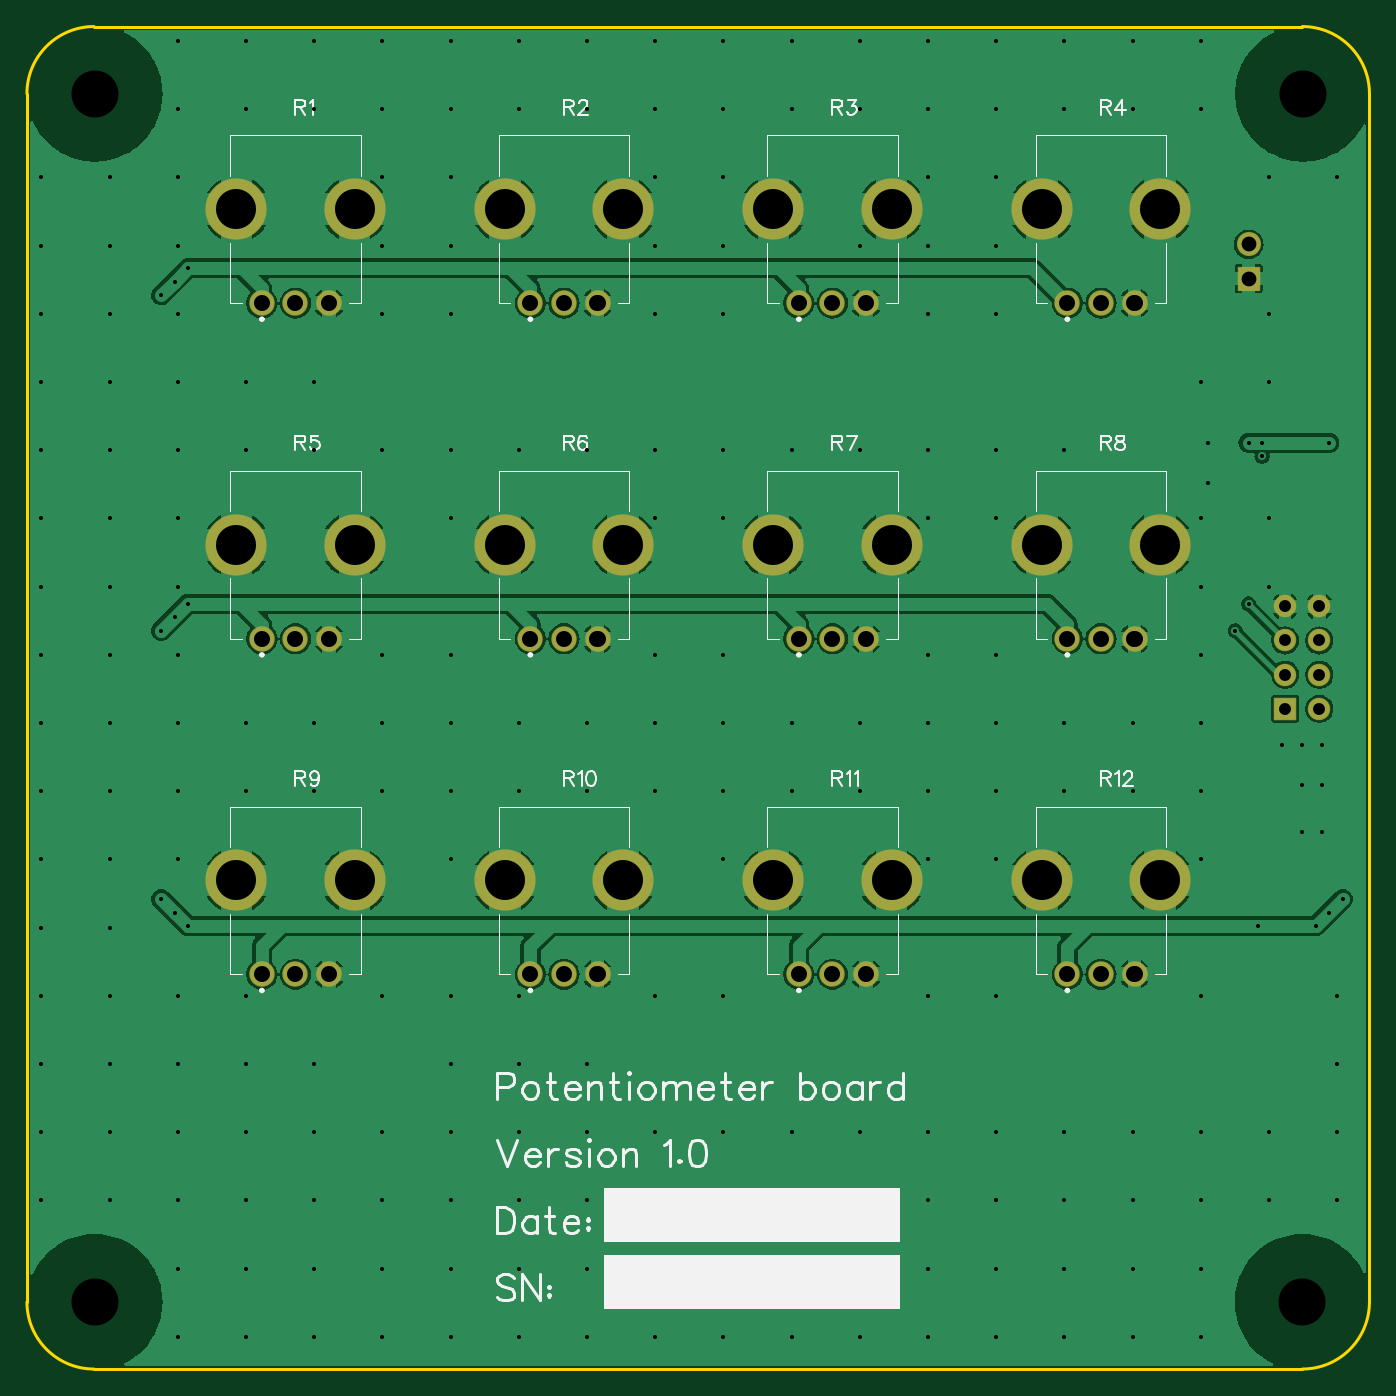
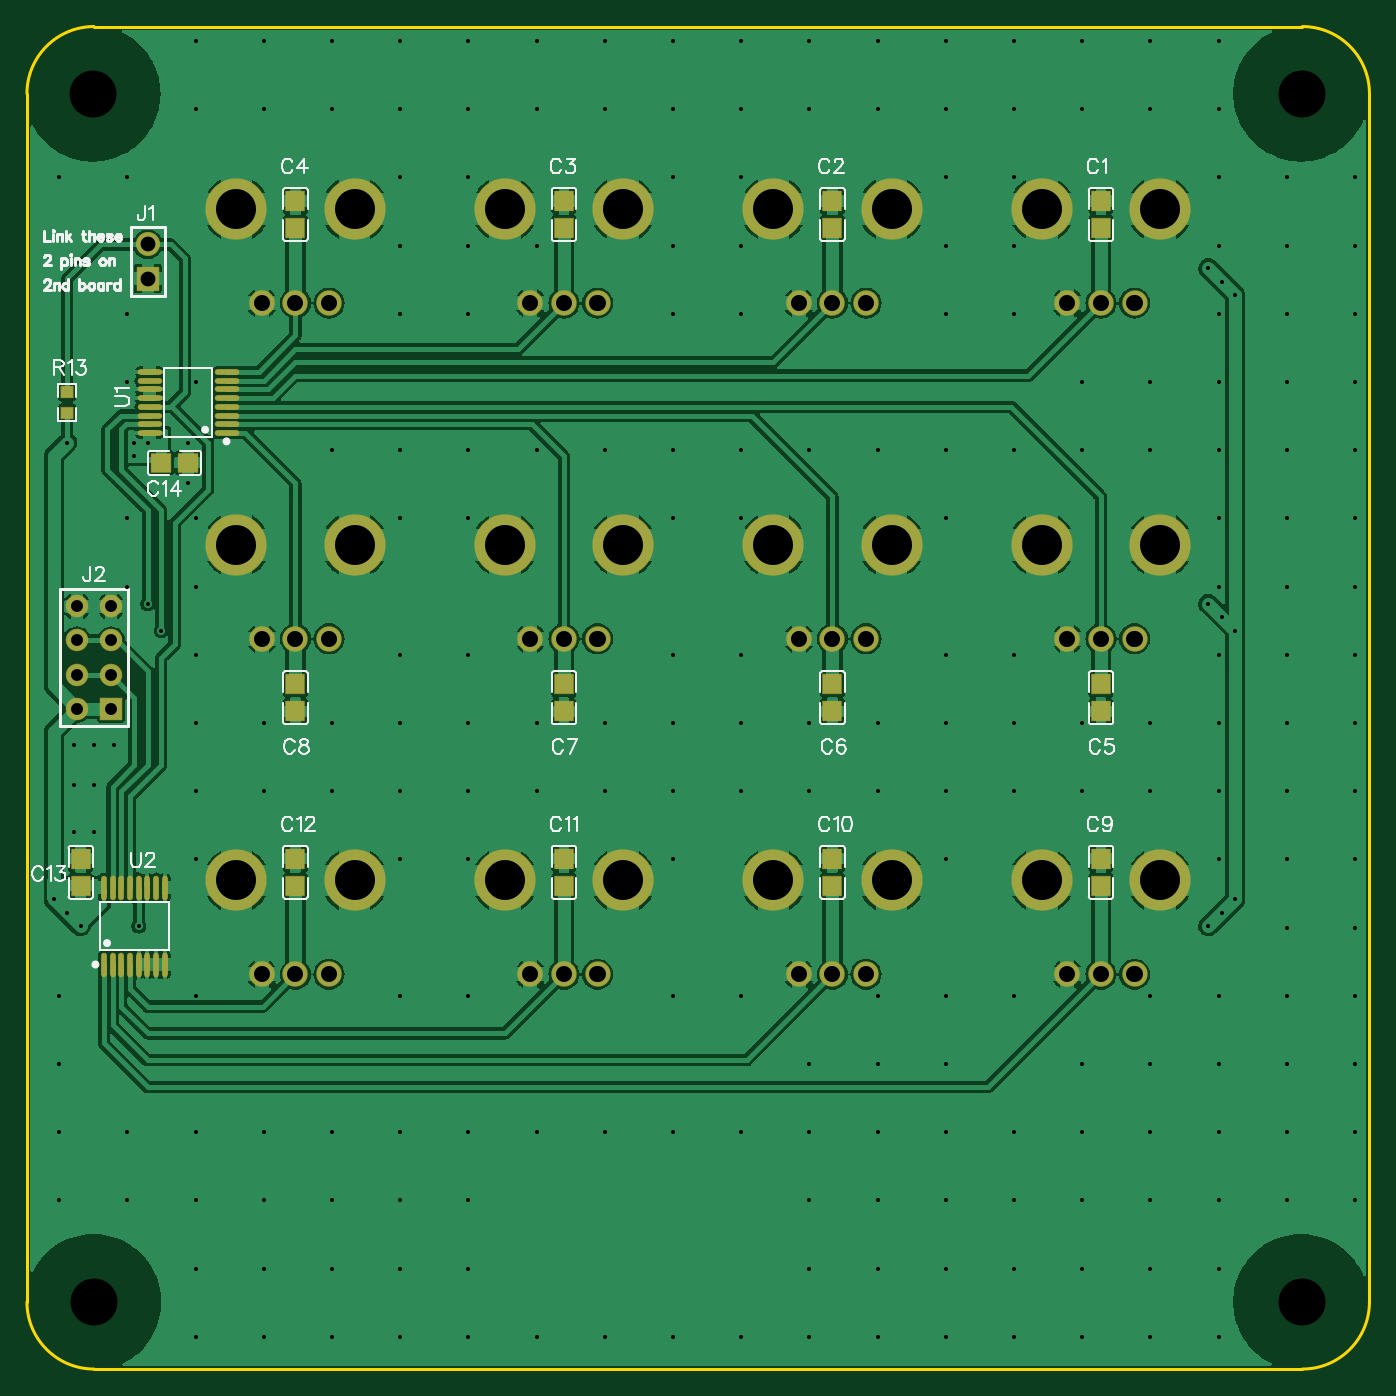
Circuit board: 11 layer files. Board 100.0 x 100.0 mm.
- drill: Drill_NPTH_Through.DRL (293 bytes)
- drill: Drill_PTH_Through.DRL (2409 bytes)
- drill: Drill_PTH_Through_Via.DRL (4334 bytes)
- outline: Gerber_BoardOutlineLayer.GKO (762 bytes)
- bottom_copper: Gerber_BottomLayer.GBL (139791 bytes)
- paste: Gerber_BottomPasteMaskLayer.GBP (9275 bytes)
- bottom_silk: Gerber_BottomSilkscreenLayer.GBO (27558 bytes)
- bottom_mask: Gerber_BottomSolderMaskLayer.GBS (4932 bytes)
- top_copper: Gerber_TopLayer.GTL (93766 bytes)
- top_silk: Gerber_TopSilkscreenLayer.GTO (21882 bytes)
- top_mask: Gerber_TopSolderMaskLayer.GTS (2691 bytes)

=== drill: Drill_NPTH_Through.DRL ===
M48
METRIC,LZ,000.000
;FILE_FORMAT=3:3
;TYPE=NON_PLATED
;Layer: NPTH_Through
;EasyEDA v6.5.23, 2023-08-24 15:40:58
;a67cddfb3fce44daa9051d46cbbcc19f,10
;Gerber Generator version 0.2
;Holesize 1 = 3.501 mm
T01C3.501
%
G05
G90
T01
X095000Y005000
X005050Y005000
X005050Y095000
X095050Y095000
M30

=== drill: Drill_PTH_Through.DRL (2409 bytes, source withheld) ===
=== drill: Drill_PTH_Through_Via.DRL ===
M48
METRIC,LZ,000.000
;FILE_FORMAT=3:3
;TYPE=PLATED
;Layer: PTH_Through_Via
;EasyEDA v6.5.23, 2023-08-24 15:40:58
;a67cddfb3fce44daa9051d46cbbcc19f,10
;Gerber Generator version 0.2
;Holesize 1 = 0.305 mm
T01C0.305
;Holesize 2 = 0.306 mm
T02C0.306
%
G05
G90
T01
X091000Y057000
X090000Y055000
X095999Y033000
X098000Y035000
X097000Y034000
X091675Y033000
X010000Y055000
X012000Y057000
X011000Y056000
X010000Y035001
X011000Y034000
X012002Y033000
X010000Y080000
X012000Y082000
X011000Y081000
X097000Y069000
X092000Y069000
X092000Y068000
X091000Y069000
X095000Y040000
X096500Y040000
X093500Y046500
X095000Y046500
X096500Y046500
X095000Y043500
X096500Y043500
X088000Y069000
X088000Y066000
T02
X001072Y088768
X001072Y083688
X001072Y078608
X001072Y073528
X001072Y068448
X001072Y063368
X001072Y058288
X001072Y053208
X001072Y048128
X001072Y043048
X001072Y037968
X001072Y032888
X001072Y027808
X001072Y022728
X001072Y017648
X001072Y012568
X006152Y088768
X006152Y083688
X006152Y078608
X006152Y073528
X006152Y068448
X006152Y063368
X006152Y058288
X006152Y053208
X006152Y048128
X006152Y043048
X006152Y037968
X006152Y032888
X006152Y027808
X006152Y022728
X006152Y017648
X006152Y012568
X011232Y098928
X011232Y093848
X011232Y088768
X011232Y083688
X011232Y078608
X011232Y073528
X011232Y068448
X011232Y063368
X011232Y058288
X011232Y053208
X011232Y048128
X011232Y043048
X011232Y037968
X011232Y027808
X011232Y022728
X011232Y017648
X011232Y012568
X011232Y007488
X011232Y002408
X016312Y098928
X016312Y093848
X016312Y073528
X016312Y068448
X016312Y048128
X016312Y043048
X016312Y027808
X016312Y022728
X016312Y017648
X016312Y012568
X016312Y007488
X016312Y002408
X021392Y098928
X021392Y093848
X021392Y073528
X021392Y068448
X021392Y048128
X021392Y043048
X021392Y022728
X021392Y017648
X021392Y012568
X021392Y007488
X021392Y002408
X026472Y098928
X026472Y093848
X026472Y088768
X026472Y083688
X026472Y078608
X026472Y068448
X026472Y053208
X026472Y048128
X026472Y043048
X026472Y027808
X026472Y017648
X026472Y012568
X026472Y007488
X026472Y002408
X031552Y098928
X031552Y093848
X031552Y088768
X031552Y083688
X031552Y078608
X031552Y068448
X031552Y063368
X031552Y053208
X031552Y048128
X031552Y043048
X031552Y037968
X031552Y027808
X031552Y022728
X031552Y017648
X031552Y012568
X031552Y007488
X031552Y002408
X036632Y098928
X036632Y093848
X036632Y068448
X036632Y048128
X036632Y043048
X036632Y027808
X036632Y022728
X036632Y017648
X036632Y012568
X036632Y007488
X036632Y002408
X041712Y098928
X041712Y093848
X041712Y068448
X041712Y048128
X041712Y043048
X041712Y022728
X041712Y017648
X041712Y012568
X041712Y007488
X041712Y002408
X046792Y098928
X046792Y093848
X046792Y088768
X046792Y083688
X046792Y078608
X046792Y068448
X046792Y063368
X046792Y053208
X046792Y048128
X046792Y043048
X046792Y027808
X046792Y017648
X046792Y002408
X051872Y098928
X051872Y093848
X051872Y088768
X051872Y083688
X051872Y078608
X051872Y068448
X051872Y063368
X051872Y053208
X051872Y048128
X051872Y043048
X051872Y037968
X051872Y027808
X051872Y017648
X051872Y002408
X056952Y098928
X056952Y093848
X056952Y068448
X056952Y048128
X056952Y043048
X056952Y017648
X056952Y002408
X062032Y098928
X062032Y093848
X062032Y083688
X062032Y068448
X062032Y048128
X062032Y043048
X062032Y017648
X062032Y002408
X067112Y098928
X067112Y093848
X067112Y088768
X067112Y083688
X067112Y078608
X067112Y068448
X067112Y063368
X067112Y053208
X067112Y048128
X067112Y043048
X067112Y037968
X067112Y027808
X067112Y017648
X067112Y012568
X067112Y007488
X067112Y002408
X072192Y098928
X072192Y093848
X072192Y088768
X072192Y083688
X072192Y078608
X072192Y068448
X072192Y063368
X072192Y053208
X072192Y048128
X072192Y043048
X072192Y037968
X072192Y027808
X072192Y017648
X072192Y012568
X072192Y007488
X072192Y002408
X077272Y098928
X077272Y093848
X077272Y068448
X077272Y048128
X077272Y043048
X077272Y017648
X077272Y012568
X077272Y007488
X077272Y002408
X082352Y098928
X082352Y093848
X082352Y048128
X082352Y043048
X082352Y017648
X082352Y012568
X082352Y007488
X082352Y002408
X087432Y098928
X087432Y093848
X087432Y073528
X087432Y063368
X087432Y058288
X087432Y053208
X087432Y048128
X087432Y043048
X087432Y037968
X087432Y027808
X087432Y017648
X087432Y012568
X087432Y007488
X087432Y002408
X092512Y088768
X092512Y078608
X092512Y073528
X092512Y063368
X092512Y058288
X092512Y017648
X092512Y012568
X097592Y088768
X097592Y027808
X097592Y022728
X097592Y017648
X097592Y012568
M30

=== outline: Gerber_BoardOutlineLayer.GKO ===
G04 Layer: BoardOutlineLayer*
G04 EasyEDA v6.5.23, 2023-08-24 15:40:58*
G04 a67cddfb3fce44daa9051d46cbbcc19f,10*
G04 Gerber Generator version 0.2*
G04 Scale: 100 percent, Rotated: No, Reflected: No *
G04 Dimensions in millimeters *
G04 leading zeros omitted , absolute positions ,4 integer and 5 decimal *
%FSLAX45Y45*%
%MOMM*%

%ADD10C,0.2540*%
D10*
X0Y499998D02*
G01*
X0Y9499980D01*
X9499981Y0D02*
G01*
X499998Y0D01*
X9999979Y9499980D02*
G01*
X9999979Y499998D01*
X499998Y9999979D02*
G01*
X9499981Y9999979D01*
G75*
G01*
X9499981Y9999980D02*
G02*
X9999980Y9499981I0J-499999D01*
G75*
G01*
X9999980Y499999D02*
G02*
X9499981Y0I-499999J0D01*
G75*
G01*
X499999Y0D02*
G02*
X0Y499999I0J499999D01*
G75*
G01*
X0Y9499981D02*
G02*
X499999Y9999980I499999J0D01*

%LPD*%
M02*

=== bottom_copper: Gerber_BottomLayer.GBL (139791 bytes, source omitted) ===
=== paste: Gerber_BottomPasteMaskLayer.GBP (9275 bytes, source omitted) ===
=== bottom_silk: Gerber_BottomSilkscreenLayer.GBO (27558 bytes, source omitted) ===
=== bottom_mask: Gerber_BottomSolderMaskLayer.GBS ===
G04 Layer: BottomSolderMaskLayer*
G04 EasyEDA v6.5.23, 2023-08-24 15:40:58*
G04 a67cddfb3fce44daa9051d46cbbcc19f,10*
G04 Gerber Generator version 0.2*
G04 Scale: 100 percent, Rotated: No, Reflected: No *
G04 Dimensions in millimeters *
G04 leading zeros omitted , absolute positions ,4 integer and 5 decimal *
%FSLAX45Y45*%
%MOMM*%

%AMMACRO1*1,1,$1,$2,$3*1,1,$1,$4,$5*1,1,$1,0-$2,0-$3*1,1,$1,0-$4,0-$5*20,1,$1,$2,$3,$4,$5,0*20,1,$1,$4,$5,0-$2,0-$3,0*20,1,$1,0-$2,0-$3,0-$4,0-$5,0*20,1,$1,0-$4,0-$5,$2,$3,0*4,1,4,$2,$3,$4,$5,0-$2,0-$3,0-$4,0-$5,$2,$3,0*%
%ADD10MACRO1,0.1016X0.7874X-0.85X0.7874X0.85*%
%ADD11C,1.8016*%
%ADD12MACRO1,0.1016X0.7874X-0.7874X0.7874X0.7874*%
%ADD13C,1.6764*%
%ADD14MACRO1,0.1016X0.432X0.4032X-0.432X0.4032*%
%ADD15MACRO1,0.1016X0.432X-0.4032X-0.432X-0.4032*%
%ADD16O,1.8330926000000003X0.4446016*%
%ADD17O,0.4446016X1.8330926000000003*%
%ADD18MACRO1,0.1016X0.675X0.705X-0.675X0.705*%
%ADD19MACRO1,0.1016X0.675X-0.705X-0.675X-0.705*%
%ADD20MACRO1,0.1016X-0.675X-0.705X0.675X-0.705*%
%ADD21MACRO1,0.1016X-0.675X0.705X0.675X0.705*%
%ADD22MACRO1,0.1016X-0.705X0.675X-0.705X-0.675*%
%ADD23MACRO1,0.1016X0.705X0.675X0.705X-0.675*%
%ADD24C,1.9017*%
%ADD25C,4.5616*%

%LPD*%
D10*
G01*
X9099981Y8122984D03*
D11*
G01*
X9099981Y8376970D03*
D12*
G01*
X9372980Y4918989D03*
D13*
G01*
X9626981Y4918989D03*
G01*
X9372981Y5172989D03*
G01*
X9626981Y5172989D03*
G01*
X9372981Y5426989D03*
G01*
X9626981Y5426989D03*
G01*
X9372981Y5680989D03*
G01*
X9626981Y5680989D03*
D14*
G01*
X9699980Y7124660D03*
D15*
G01*
X9699980Y7275310D03*
D16*
G01*
X8513419Y6972477D03*
G01*
X8513419Y7037476D03*
G01*
X8513419Y7102475D03*
G01*
X8513419Y7167498D03*
G01*
X8513419Y7232497D03*
G01*
X8513419Y7297496D03*
G01*
X8513419Y7362494D03*
G01*
X8513419Y7427493D03*
G01*
X9086570Y6972477D03*
G01*
X9086570Y7037476D03*
G01*
X9086570Y7102475D03*
G01*
X9086570Y7167498D03*
G01*
X9086570Y7232497D03*
G01*
X9086570Y7297496D03*
G01*
X9086570Y7362494D03*
G01*
X9086570Y7427493D03*
D17*
G01*
X9427489Y3013405D03*
G01*
X9362490Y3013405D03*
G01*
X9297492Y3013405D03*
G01*
X9232468Y3013405D03*
G01*
X9167469Y3013405D03*
G01*
X9102470Y3013405D03*
G01*
X9037472Y3013405D03*
G01*
X8972473Y3013405D03*
G01*
X9427489Y3586556D03*
G01*
X9362490Y3586556D03*
G01*
X9297492Y3586556D03*
G01*
X9232468Y3586556D03*
G01*
X9167469Y3586556D03*
G01*
X9102470Y3586556D03*
G01*
X9037472Y3586556D03*
G01*
X8972473Y3586556D03*
D18*
G01*
X7999984Y3599990D03*
D19*
G01*
X7999984Y3799994D03*
D18*
G01*
X5999987Y3599990D03*
D19*
G01*
X5999987Y3799994D03*
D18*
G01*
X3999992Y3599990D03*
D19*
G01*
X3999992Y3799994D03*
D18*
G01*
X1999996Y3599990D03*
D19*
G01*
X1999996Y3799994D03*
D20*
G01*
X7999984Y5099992D03*
D21*
G01*
X7999984Y4899987D03*
D20*
G01*
X5999987Y5099992D03*
D21*
G01*
X5999987Y4899987D03*
D20*
G01*
X3999992Y5099992D03*
D21*
G01*
X3999992Y4899987D03*
D20*
G01*
X1999996Y5099992D03*
D21*
G01*
X1999996Y4899987D03*
D18*
G01*
X7999984Y8499980D03*
D19*
G01*
X7999984Y8699985D03*
D18*
G01*
X5999987Y8499980D03*
D19*
G01*
X5999987Y8699985D03*
D18*
G01*
X3999992Y8499980D03*
D19*
G01*
X3999992Y8699985D03*
D18*
G01*
X1999996Y8499980D03*
D19*
G01*
X1999996Y8699985D03*
D18*
G01*
X9599980Y3599990D03*
D19*
G01*
X9599980Y3799994D03*
D22*
G01*
X8999984Y6749986D03*
D23*
G01*
X8799979Y6749986D03*
D24*
G01*
X3750005Y7939989D03*
G01*
X3999991Y7939989D03*
G01*
X4249978Y7939989D03*
D25*
G01*
X3559987Y8639987D03*
G01*
X4439996Y8639987D03*
D24*
G01*
X5750001Y7939989D03*
G01*
X5999988Y7939989D03*
G01*
X6249974Y7939989D03*
D25*
G01*
X5559983Y8639987D03*
G01*
X6439992Y8639987D03*
D24*
G01*
X7749997Y7939989D03*
G01*
X7999984Y7939989D03*
G01*
X8249970Y7939989D03*
D25*
G01*
X7559979Y8639987D03*
G01*
X8439988Y8639987D03*
D24*
G01*
X1750009Y5439994D03*
G01*
X1999995Y5439994D03*
G01*
X2249982Y5439994D03*
D25*
G01*
X1559991Y6139992D03*
G01*
X2440000Y6139992D03*
D24*
G01*
X3750005Y5439994D03*
G01*
X3999991Y5439994D03*
G01*
X4249978Y5439994D03*
D25*
G01*
X3559987Y6139992D03*
G01*
X4439996Y6139992D03*
D24*
G01*
X5750001Y5439994D03*
G01*
X5999988Y5439994D03*
G01*
X6249974Y5439994D03*
D25*
G01*
X5559983Y6139992D03*
G01*
X6439992Y6139992D03*
D24*
G01*
X7749997Y5439994D03*
G01*
X7999984Y5439994D03*
G01*
X8249970Y5439994D03*
D25*
G01*
X7559979Y6139992D03*
G01*
X8439988Y6139992D03*
D24*
G01*
X1750009Y2939999D03*
G01*
X1999995Y2939999D03*
G01*
X2249982Y2939999D03*
D25*
G01*
X1559991Y3639997D03*
G01*
X2440000Y3639997D03*
D24*
G01*
X3750005Y2939999D03*
G01*
X3999991Y2939999D03*
G01*
X4249978Y2939999D03*
D25*
G01*
X3559987Y3639997D03*
G01*
X4439996Y3639997D03*
D24*
G01*
X5750001Y2939999D03*
G01*
X5999988Y2939999D03*
G01*
X6249974Y2939999D03*
D25*
G01*
X5559983Y3639997D03*
G01*
X6439992Y3639997D03*
D24*
G01*
X7749997Y2939999D03*
G01*
X7999984Y2939999D03*
G01*
X8249970Y2939999D03*
D25*
G01*
X7559979Y3639997D03*
G01*
X8439988Y3639997D03*
D24*
G01*
X1750009Y7939989D03*
G01*
X1999995Y7939989D03*
G01*
X2249982Y7939989D03*
D25*
G01*
X1559991Y8639987D03*
G01*
X2440000Y8639987D03*
M02*

=== top_copper: Gerber_TopLayer.GTL (93766 bytes, source omitted) ===
=== top_silk: Gerber_TopSilkscreenLayer.GTO (21882 bytes, source omitted) ===
=== top_mask: Gerber_TopSolderMaskLayer.GTS ===
G04 Layer: TopSolderMaskLayer*
G04 EasyEDA v6.5.23, 2023-08-24 15:40:58*
G04 a67cddfb3fce44daa9051d46cbbcc19f,10*
G04 Gerber Generator version 0.2*
G04 Scale: 100 percent, Rotated: No, Reflected: No *
G04 Dimensions in millimeters *
G04 leading zeros omitted , absolute positions ,4 integer and 5 decimal *
%FSLAX45Y45*%
%MOMM*%

%AMMACRO1*1,1,$1,$2,$3*1,1,$1,$4,$5*1,1,$1,0-$2,0-$3*1,1,$1,0-$4,0-$5*20,1,$1,$2,$3,$4,$5,0*20,1,$1,$4,$5,0-$2,0-$3,0*20,1,$1,0-$2,0-$3,0-$4,0-$5,0*20,1,$1,0-$4,0-$5,$2,$3,0*4,1,4,$2,$3,$4,$5,0-$2,0-$3,0-$4,0-$5,$2,$3,0*%
%ADD10MACRO1,0.1016X0.7874X-0.85X0.7874X0.85*%
%ADD11C,1.8016*%
%ADD12MACRO1,0.1016X0.7874X-0.7874X0.7874X0.7874*%
%ADD13C,1.6764*%
%ADD14C,1.9017*%
%ADD15C,4.5616*%

%LPD*%
D10*
G01*
X9099981Y8122984D03*
D11*
G01*
X9099981Y8376970D03*
D12*
G01*
X9372980Y4918989D03*
D13*
G01*
X9626981Y4918989D03*
G01*
X9372981Y5172989D03*
G01*
X9626981Y5172989D03*
G01*
X9372981Y5426989D03*
G01*
X9626981Y5426989D03*
G01*
X9372981Y5680989D03*
G01*
X9626981Y5680989D03*
D14*
G01*
X3750005Y7939989D03*
G01*
X3999991Y7939989D03*
G01*
X4249978Y7939989D03*
D15*
G01*
X3559987Y8639987D03*
G01*
X4439996Y8639987D03*
D14*
G01*
X5750001Y7939989D03*
G01*
X5999988Y7939989D03*
G01*
X6249974Y7939989D03*
D15*
G01*
X5559983Y8639987D03*
G01*
X6439992Y8639987D03*
D14*
G01*
X7749997Y7939989D03*
G01*
X7999984Y7939989D03*
G01*
X8249970Y7939989D03*
D15*
G01*
X7559979Y8639987D03*
G01*
X8439988Y8639987D03*
D14*
G01*
X1750009Y5439994D03*
G01*
X1999995Y5439994D03*
G01*
X2249982Y5439994D03*
D15*
G01*
X1559991Y6139992D03*
G01*
X2440000Y6139992D03*
D14*
G01*
X3750005Y5439994D03*
G01*
X3999991Y5439994D03*
G01*
X4249978Y5439994D03*
D15*
G01*
X3559987Y6139992D03*
G01*
X4439996Y6139992D03*
D14*
G01*
X5750001Y5439994D03*
G01*
X5999988Y5439994D03*
G01*
X6249974Y5439994D03*
D15*
G01*
X5559983Y6139992D03*
G01*
X6439992Y6139992D03*
D14*
G01*
X7749997Y5439994D03*
G01*
X7999984Y5439994D03*
G01*
X8249970Y5439994D03*
D15*
G01*
X7559979Y6139992D03*
G01*
X8439988Y6139992D03*
D14*
G01*
X1750009Y2939999D03*
G01*
X1999995Y2939999D03*
G01*
X2249982Y2939999D03*
D15*
G01*
X1559991Y3639997D03*
G01*
X2440000Y3639997D03*
D14*
G01*
X3750005Y2939999D03*
G01*
X3999991Y2939999D03*
G01*
X4249978Y2939999D03*
D15*
G01*
X3559987Y3639997D03*
G01*
X4439996Y3639997D03*
D14*
G01*
X5750001Y2939999D03*
G01*
X5999988Y2939999D03*
G01*
X6249974Y2939999D03*
D15*
G01*
X5559983Y3639997D03*
G01*
X6439992Y3639997D03*
D14*
G01*
X7749997Y2939999D03*
G01*
X7999984Y2939999D03*
G01*
X8249970Y2939999D03*
D15*
G01*
X7559979Y3639997D03*
G01*
X8439988Y3639997D03*
D14*
G01*
X1750009Y7939989D03*
G01*
X1999995Y7939989D03*
G01*
X2249982Y7939989D03*
D15*
G01*
X1559991Y8639987D03*
G01*
X2440000Y8639987D03*
M02*

